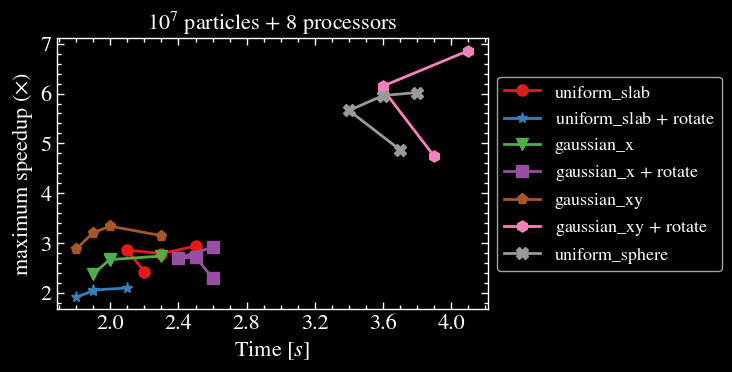

Source code (Python):
import numpy as np
from pylab import cm
import matplotlib as mpl
import matplotlib.pyplot as plt

mpl.rcParams['font.family'] = 'STIXGeneral'
plt.rcParams['xtick.labelsize'] = 16
plt.rcParams['ytick.labelsize'] = 16
plt.rcParams['font.size'] = 16
plt.rcParams['figure.figsize'] = [7.6, 4]
plt.rcParams['axes.titlesize'] = 16
plt.rcParams['axes.labelsize'] = 16
plt.rcParams['lines.linewidth'] = 2
plt.rcParams['lines.markersize'] = 6
plt.rcParams['legend.fontsize'] = 13
plt.rcParams['mathtext.fontset'] = 'stix'
plt.rcParams['axes.linewidth'] = 1

plt.style.use('dark_background')

colors = cm.get_cmap('Set1', 8)

fig = plt.figure()
ax = fig.add_subplot(1, 1, 1)

ax.xaxis.set_tick_params(which='major', size=5, width=1,
                         direction='in', top='on')
ax.xaxis.set_tick_params(which='minor', size=3, width=1,
                         direction='in', top='on')
ax.yaxis.set_tick_params(which='major', size=5, width=1,
                         direction='in', right='on')
ax.yaxis.set_tick_params(which='minor', size=3, width=1,
                         direction='in', right='on')

ax.xaxis.set_major_locator(mpl.ticker.MultipleLocator(0.4))
ax.xaxis.set_minor_locator(mpl.ticker.MultipleLocator(0.10))
ax.yaxis.set_major_locator(mpl.ticker.MultipleLocator(1))
ax.yaxis.set_minor_locator(mpl.ticker.MultipleLocator(.2))

extent = [0.9, 0.5, 0.3, 0.1]
speedup1 = [2.94, 2.79, 2.86, 2.43]
time1 = [2.5, 2.3, 2.1, 2.2]
speedup2 = [2.1, 2.06, 2.04, 1.92]
time2 = [2.1, 1.9, 1.9, 1.8]
speedup3 = [2.74, 2.67, 2.68, 2.38]
time3 = [2.3, 2.0, 2.0, 1.9]
speedup4 = [2.92, 2.70, 2.72, 2.30]
time4 = [2.6, 2.4, 2.5, 2.6]
speedup5 = [3.15, 3.34, 3.21, 2.88]
time5 = [2.3, 2.0, 1.9, 1.8]
speedup6 = [6.86, 6.15, 6.08, 4.74]
time6 = [4.1, 3.6, 3.6, 3.9]
speedup7 = [6.02, 5.96, 5.66, 4.87]
time7 = [3.8, 3.6, 3.4, 3.7]

ax.plot(time1, speedup1, '-o', markersize=8, color=colors(0), label='uniform_slab')
ax.plot(time2, speedup2, '-*', markersize=8, color=colors(1), label='uniform_slab $+$ rotate')
ax.plot(time3, speedup3, '-v', markersize=8, color=colors(2), label='gaussian_x')
ax.plot(time4, speedup4, '-s', markersize=8, color=colors(3), label='gaussian_x $+$ rotate')
ax.plot(time5, speedup5, '-p', markersize=8, color=colors(5), label='gaussian_xy')
ax.plot(time6, speedup6, '-h', markersize=8, color=colors(6), label='gaussian_xy $+$ rotate')
ax.plot(time7, speedup7, '-X', markersize=8, color=colors(7), label='uniform_sphere')

ax.legend(loc='center left', bbox_to_anchor=(1, 0.5))
ax.set_xlabel('Time $[s]$')
ax.set_ylabel(r'maximum speedup ($\times$)')
ax.set_title('$10^7$ particles $+$ $8$ processors')

plt.tight_layout()
plt.savefig('time_speedup_dark.png', dpi=1000, transparent=True)
# plt.savefig('time_speedup_light.png', dpi=1000)
plt.show()